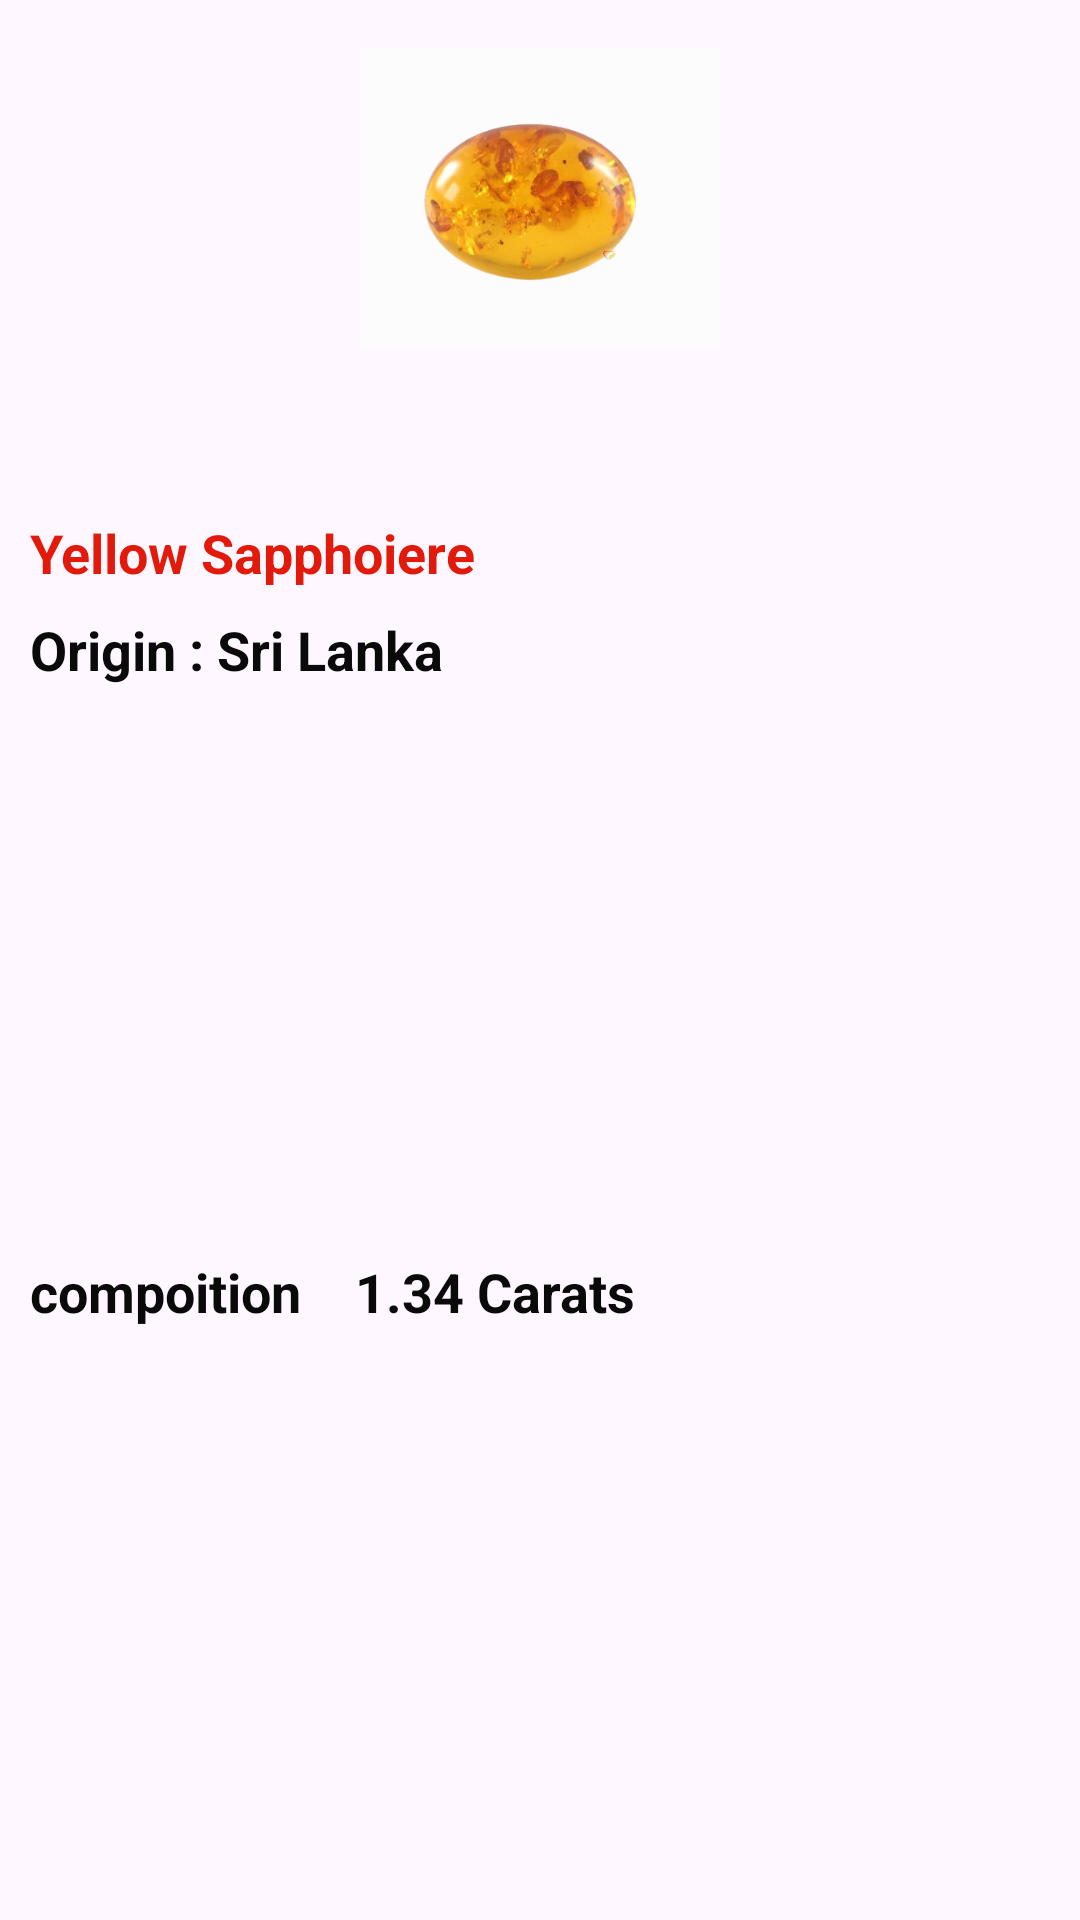

Produce the Android XML layout that renders to this screen, including the resource entries it uses.
<!-- AndroidManifest.xml: application theme Theme.RealGems -->
<!-- res/layout/viewholder_pinproduct.xml -->
<?xml version="1.0" encoding="utf-8"?>
<androidx.constraintlayout.widget.ConstraintLayout xmlns:android="http://schemas.android.com/apk/res/android"
    xmlns:app="http://schemas.android.com/apk/res-auto"
    xmlns:tools="http://schemas.android.com/tools"
    android:layout_width="match_parent"
    android:layout_height="wrap_content">


        <ImageView
            android:id="@+id/pinproduct_img"
            android:layout_width="120dp"
            android:layout_height="100dp"
            android:layout_marginTop="16dp"
            android:background="#fcfcfc"
            app:layout_constraintEnd_toEndOf="parent"
            app:layout_constraintStart_toStartOf="parent"
            app:layout_constraintTop_toTopOf="parent"
            app:srcCompat="@drawable/amber" />

        <TextView
            android:id="@+id/pinproduct_name"
            android:layout_width="0dp"
            android:layout_height="wrap_content"
            android:layout_marginHorizontal="10dp"
            android:layout_marginTop="56dp"
            android:gravity="start"
            android:text="Yellow Sapphoiere "
            android:textColor="@color/red"
            android:textSize="18sp"
            android:textStyle="bold"
            app:layout_constraintEnd_toEndOf="parent"
            app:layout_constraintHorizontal_bias="0.0"
            app:layout_constraintStart_toStartOf="parent"
            app:layout_constraintTop_toBottomOf="@+id/pinproduct_img" />

        <TextView
            android:id="@+id/pinproduct_carats"
            android:layout_width="0dp"
            android:layout_height="wrap_content"
            android:layout_marginHorizontal="10dp"
            android:gravity="start"
            android:text="1.34 Carats"
            android:textColor="#0B0A0A"
            android:textStyle="bold"
            android:textSize="18sp"
            app:layout_constraintBottom_toBottomOf="@+id/pinproduct_compoition"
            app:layout_constraintEnd_toEndOf="parent"
            app:layout_constraintStart_toEndOf="@+id/pinproduct_compoition"
            app:layout_constraintTop_toTopOf="@+id/pinproduct_compoition" />

        <TextView
            android:id="@+id/pinproduct_compoition"
            android:layout_width="wrap_content"
            android:layout_height="wrap_content"
            android:layout_marginStart="10dp"
            android:layout_marginTop="8dp"
            android:layout_marginEnd="8dp"
            android:layout_marginBottom="16dp"
            android:gravity="start"
            android:maxLines="1"
            android:text="compoition"
            android:textColor="#0B0A0A"
            android:textStyle="bold"
            android:textSize="18sp"
            app:layout_constraintBottom_toBottomOf="parent"
            app:layout_constraintEnd_toStartOf="@+id/pinproduct_carats"
            app:layout_constraintStart_toStartOf="parent"
            app:layout_constraintTop_toBottomOf="@+id/textView3" />

        <TextView
            android:id="@+id/textView3"
            android:layout_width="0dp"
            android:layout_height="wrap_content"
            android:layout_marginHorizontal="10dp"
            android:layout_marginTop="8dp"
            android:gravity="start"
            android:text="Origin : Sri Lanka "
            android:textColor="#0B0A0A"
            android:textStyle="bold"
            android:textSize="18sp"
            app:layout_constraintEnd_toEndOf="parent"
            app:layout_constraintStart_toStartOf="parent"
            app:layout_constraintTop_toBottomOf="@+id/pinproduct_name" />

</androidx.constraintlayout.widget.ConstraintLayout>
<!-- resources referenced by this layout -->
<resources>
  <color name="red">#E11A0B</color>
  <!-- drawable amber: png bitmap (drawable, 88682 bytes) -->
  <style name="Theme.RealGems" parent="Base.Theme.RealGems" />
  <style name="Base.Theme.RealGems" parent="Theme.Material3.Light.NoActionBar">
          
          
      </style>
</resources>
